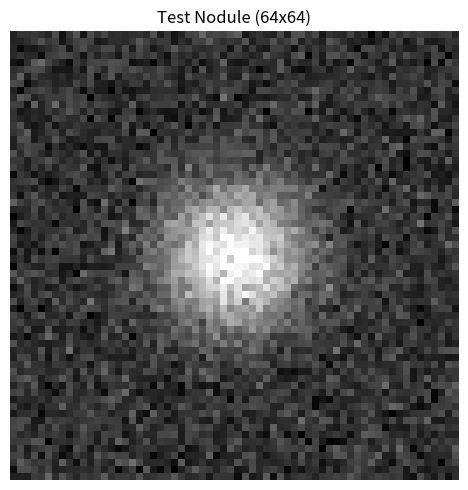
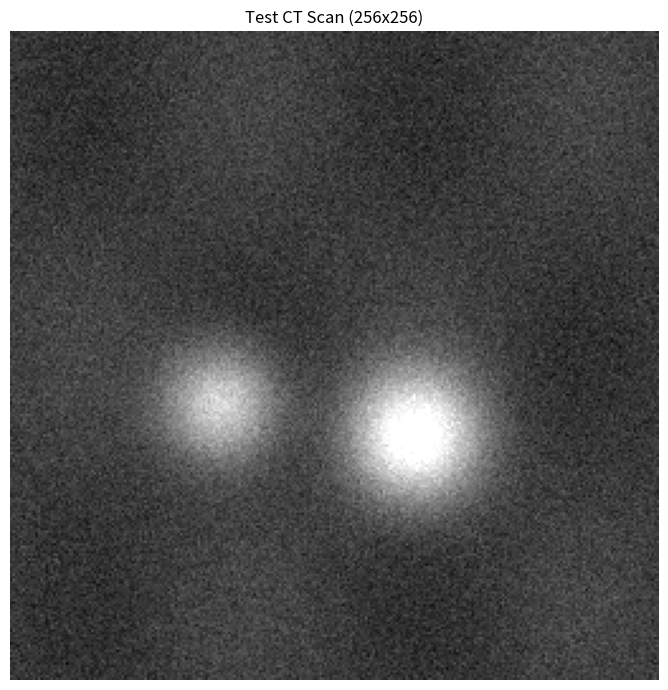
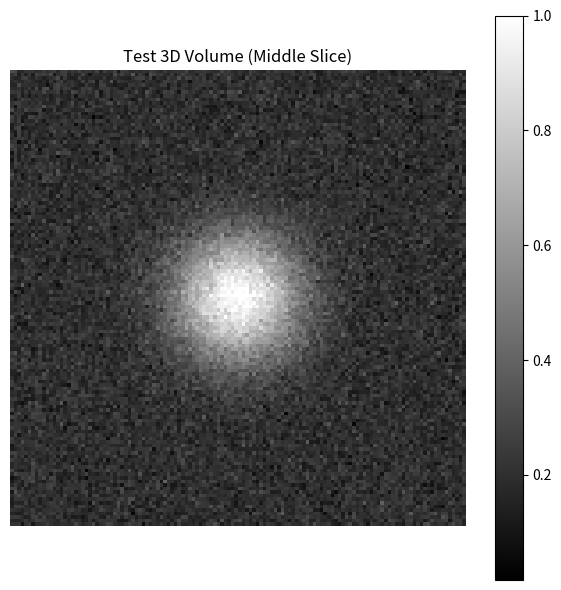

Here is the Python script that generated these plots, in order:
"""
Test script for external image inference
Creates a sample CT-like image and tests the inference pipeline
"""

import numpy as np
from PIL import Image
from pathlib import Path
import matplotlib.pyplot as plt

# Create output directory
output_dir = Path(r'e:\Kanav\Projects\CAD_C\test_images')
output_dir.mkdir(exist_ok=True)

print("🔬 Creating test images for inference...\n")

# ====================
# Test 1: Simple 2D image (64x64)
# ====================
print("1️⃣ Creating 64x64 test image...")

# Create a synthetic nodule-like pattern
size = 64
x, y = np.meshgrid(np.linspace(-1, 1, size), np.linspace(-1, 1, size))
r = np.sqrt(x**2 + y**2)

# Create nodule (bright circular region)
nodule = np.exp(-r**2 / 0.1)  # Gaussian blob
noise = np.random.normal(0, 0.1, (size, size))
image_2d = (nodule + noise) * 0.8 + 0.2

# Normalize to 0-255
image_2d = np.clip(image_2d * 255, 0, 255).astype(np.uint8)

# Save
image_path_2d = output_dir / 'test_nodule_64x64.png'
Image.fromarray(image_2d).save(image_path_2d)
print(f"   ✅ Saved: {image_path_2d}")

# Visualize
plt.figure(figsize=(5, 5))
plt.imshow(image_2d, cmap='gray')
plt.title('Test Nodule (64x64)')
plt.axis('off')
plt.tight_layout()
plt.savefig(output_dir / 'test_nodule_64x64_preview.png', dpi=150)
plt.close()

# ====================
# Test 2: Larger 2D image (256x256)
# ====================
print("\n2️⃣ Creating 256x256 test image...")

size = 256
x, y = np.meshgrid(np.linspace(-2, 2, size), np.linspace(-2, 2, size))
r = np.sqrt(x**2 + y**2)

# Create multiple nodules
nodule1 = np.exp(-((x-0.5)**2 + (y-0.5)**2) / 0.15)
nodule2 = np.exp(-((x+0.7)**2 + (y-0.3)**2) / 0.12) * 0.7
background = 0.3 + 0.05 * np.sin(x * 3) * np.cos(y * 2)
noise = np.random.normal(0, 0.05, (size, size))

image_large = (nodule1 + nodule2 + background + noise) * 0.7 + 0.2

# Normalize
image_large = np.clip(image_large * 255, 0, 255).astype(np.uint8)

# Save
image_path_large = output_dir / 'test_nodule_256x256.png'
Image.fromarray(image_large).save(image_path_large)
print(f"   ✅ Saved: {image_path_large}")

# Visualize
plt.figure(figsize=(7, 7))
plt.imshow(image_large, cmap='gray')
plt.title('Test CT Scan (256x256)')
plt.axis('off')
plt.tight_layout()
plt.savefig(output_dir / 'test_nodule_256x256_preview.png', dpi=150)
plt.close()

# ====================
# Test 3: 3D volume (numpy array)
# ====================
print("\n3️⃣ Creating 3D test volume (10x128x128)...")

depth, height, width = 10, 128, 128
volume_3d = np.zeros((depth, height, width), dtype=np.float32)

# Create a nodule in the center
for z in range(depth):
    x, y = np.meshgrid(np.linspace(-2, 2, width), np.linspace(-2, 2, height))
    z_normalized = (z - depth/2) / (depth/4)
    r = np.sqrt(x**2 + y**2 + z_normalized**2)
    nodule_slice = np.exp(-r**2 / 0.3) * 0.8
    background = 0.2 + 0.05 * np.random.randn(height, width)
    volume_3d[z] = np.clip(nodule_slice + background, 0, 1)

# Save as numpy
volume_path = output_dir / 'test_volume_3d.npy'
np.save(volume_path, volume_3d)
print(f"   ✅ Saved: {volume_path}")

# Visualize middle slice
plt.figure(figsize=(6, 6))
plt.imshow(volume_3d[depth//2], cmap='gray')
plt.title('Test 3D Volume (Middle Slice)')
plt.colorbar()
plt.axis('off')
plt.tight_layout()
plt.savefig(output_dir / 'test_volume_3d_preview.png', dpi=150)
plt.close()

# ====================
# Summary
# ====================
print("\n" + "="*70)
print("✅ TEST IMAGES CREATED SUCCESSFULLY")
print("="*70)
print(f"\nTest images saved to: {output_dir}\n")
print("📋 Test cases:")
print(f"   1. 64x64 2D image:    {image_path_2d.name}")
print(f"   2. 256x256 2D image:  {image_path_large.name}")
print(f"   3. 3D volume:         {volume_path.name}")

print("\n🚀 Now you can test with these commands:\n")
print("# Test with 64x64 image (automatic sizing)")
print(f"python inference_ensemble.py --image_path {image_path_2d}\n")

print("# Test with 256x256 image (specify center)")
print(f"python inference_ensemble.py --image_path {image_path_large} --center_y 128 --center_x 128\n")

print("# Test with 3D volume (specify slice and center)")
print(f"python inference_ensemble.py --image_path {volume_path} --slice_idx 5 --center_y 64 --center_x 64\n")

print("="*70)
